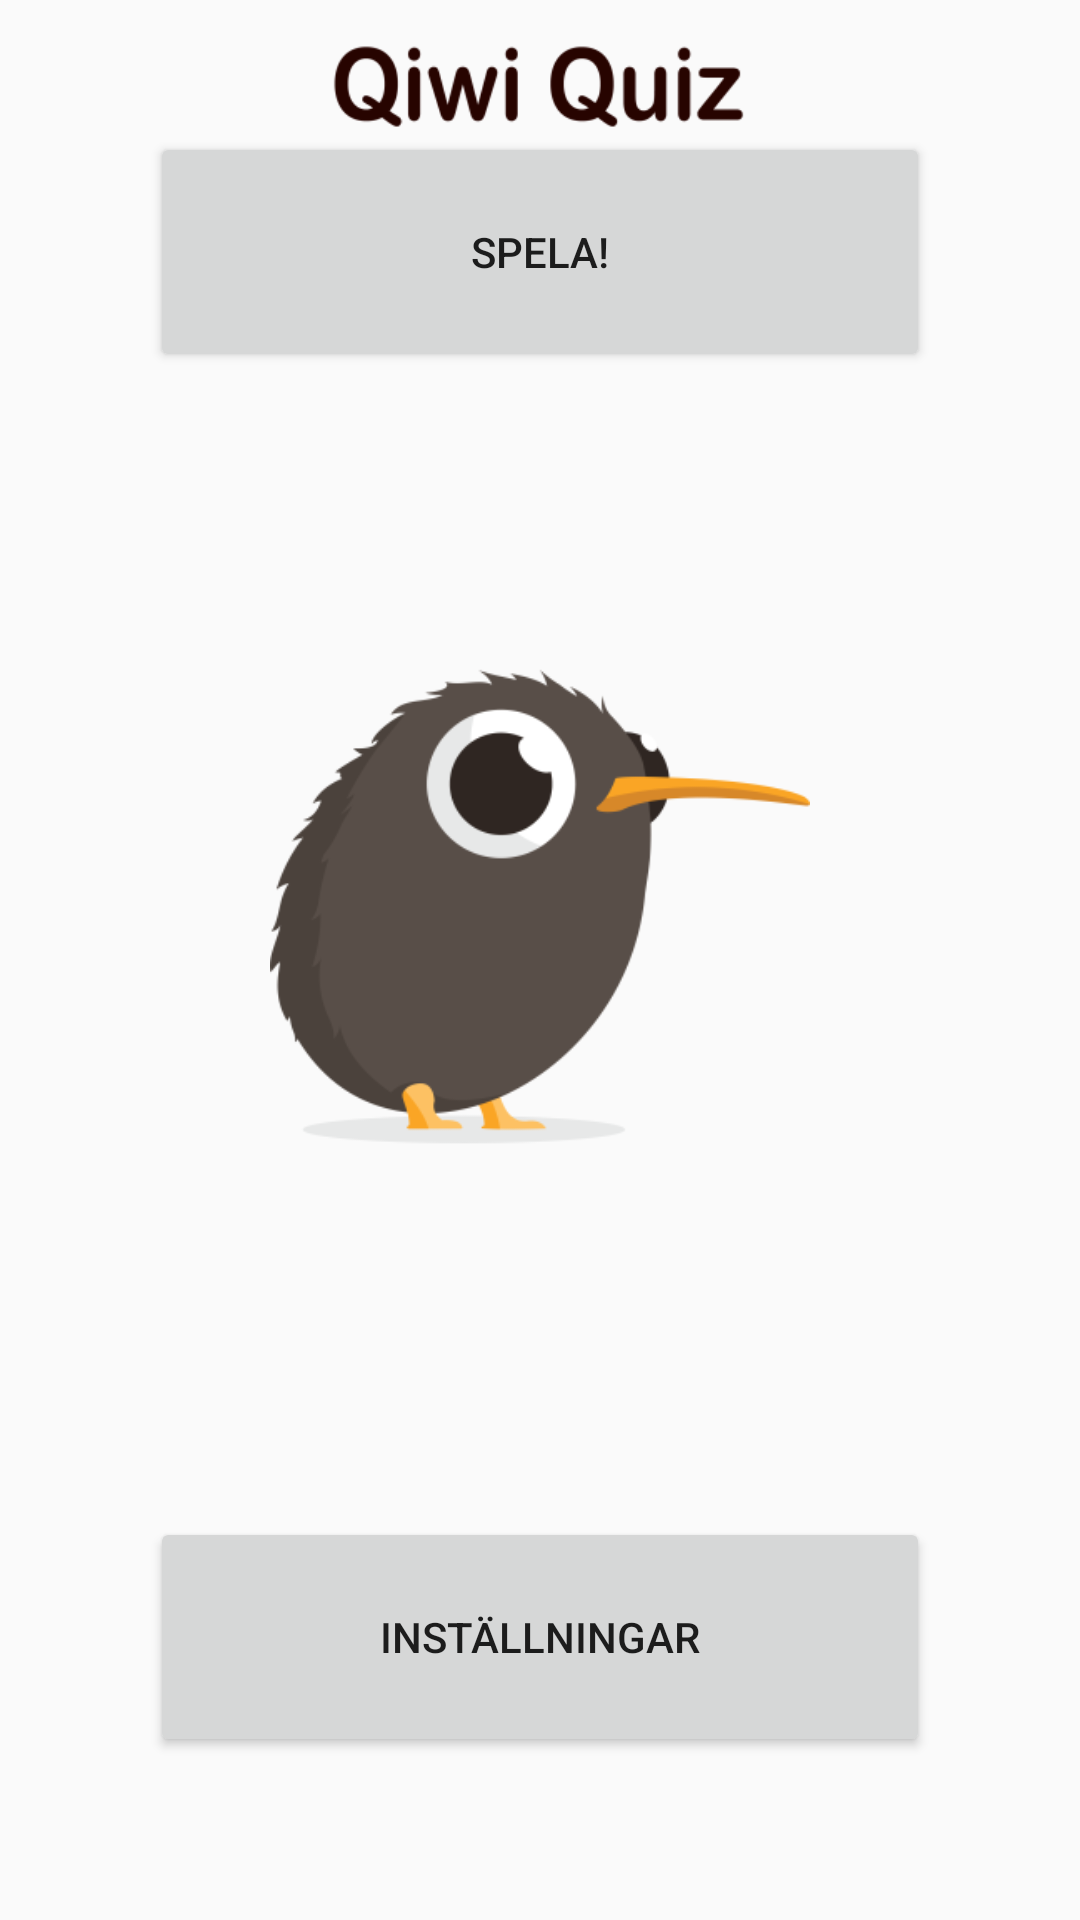

This screen was rendered from an Android layout file. Write that file and the resources it references.
<!-- AndroidManifest.xml: application theme AppTheme -->
<!-- res/layout/activity_main.xml -->
<?xml version="1.0" encoding="utf-8"?>
<androidx.constraintlayout.widget.ConstraintLayout xmlns:android="http://schemas.android.com/apk/res/android"
    xmlns:app="http://schemas.android.com/apk/res-auto"
    xmlns:tools="http://schemas.android.com/tools"
    android:layout_width="match_parent"
    android:layout_height="match_parent"
    tools:context=".gui.activities.MainActivity">

    <Button
        android:id="@+id/button2"
        android:layout_width="0dp"
        android:layout_height="80dp"
        android:layout_marginStart="50dp"
        android:layout_marginTop="475dp"
        android:layout_marginEnd="50dp"
        android:layout_marginBottom="176dp"
        android:text="@string/statistics_title"
        app:layout_constraintBottom_toBottomOf="parent"
        app:layout_constraintEnd_toEndOf="parent"
        app:layout_constraintHorizontal_bias="0.5"
        app:layout_constraintStart_toStartOf="parent"
        app:layout_constraintTop_toTopOf="parent" />

    <Button
        android:id="@+id/button3"
        android:layout_width="0dp"
        android:layout_height="80dp"
        android:layout_marginStart="50dp"
        android:layout_marginTop="66dp"
        android:layout_marginEnd="50dp"
        android:layout_marginBottom="84dp"
        android:text="@string/settings_button"
        app:layout_constraintBottom_toBottomOf="parent"
        app:layout_constraintEnd_toEndOf="parent"
        app:layout_constraintStart_toStartOf="parent"
        app:layout_constraintTop_toBottomOf="@+id/button2" />

    <Button
        android:id="@+id/button"
        android:layout_width="0dp"
        android:layout_height="80dp"
        android:layout_marginStart="50dp"
        android:layout_marginEnd="50dp"
        android:layout_marginBottom="516dp"
        android:elevation="1dp"
        android:text="@string/play_button"
        app:layout_constraintBottom_toBottomOf="parent"
        app:layout_constraintEnd_toEndOf="parent"
        app:layout_constraintStart_toStartOf="parent" />

    <ImageView
        android:id="@+id/imageView"
        android:layout_width="180dp"
        android:layout_height="180dp"
        android:layout_marginStart="115dp"
        android:layout_marginEnd="115dp"
        android:contentDescription="@string/pictureKiwi_description"
        android:src="@mipmap/kiwi_foreground"
        app:layout_constraintBottom_toTopOf="@+id/button2"
        app:layout_constraintEnd_toEndOf="parent"
        app:layout_constraintStart_toStartOf="parent"
        app:layout_constraintTop_toBottomOf="@+id/button"
        app:srcCompat="@mipmap/kiwi_foreground"
        tools:src="@tools:sample/avatars" />

    <ImageView
        android:id="@+id/imageView2"
        android:layout_width="160dp"
        android:layout_height="175dp"
        android:layout_marginBottom="65dp"
        android:elevation="2dp"
        app:layout_constraintBottom_toBottomOf="@+id/button"
        app:layout_constraintEnd_toEndOf="parent"
        app:layout_constraintStart_toStartOf="parent"
        app:layout_constraintTop_toTopOf="parent"
        app:srcCompat="@mipmap/title_foreground" />



</androidx.constraintlayout.widget.ConstraintLayout>
<!-- resources referenced by this layout -->
<resources>
  <!-- mipmap kiwi_foreground: png bitmap (mipmap-hdpi, 6474 bytes) -->
  <!-- mipmap title_foreground: png bitmap (mipmap-hdpi, 2680 bytes) -->
  <string name="pictureKiwi_description">loggo, picture of a kiwi bird.</string>
  <string name="play_button">Spela!</string>
  <string name="settings_button">Inställningar</string>
  <style name="AppTheme" parent="Theme.MaterialComponents.Light.NoActionBar.Bridge">
          
          <item name="colorPrimary">@color/colorPrimary</item>
          <item name="colorPrimaryDark">@color/colorPrimaryDark</item>
          <item name="colorAccent">@color/colorAccent</item>
      </style>
  <color name="colorPrimary">#7CB342</color>
  <color name="colorPrimaryDark">#33691E</color>
  <color name="colorAccent">#B2FF59</color>
</resources>
